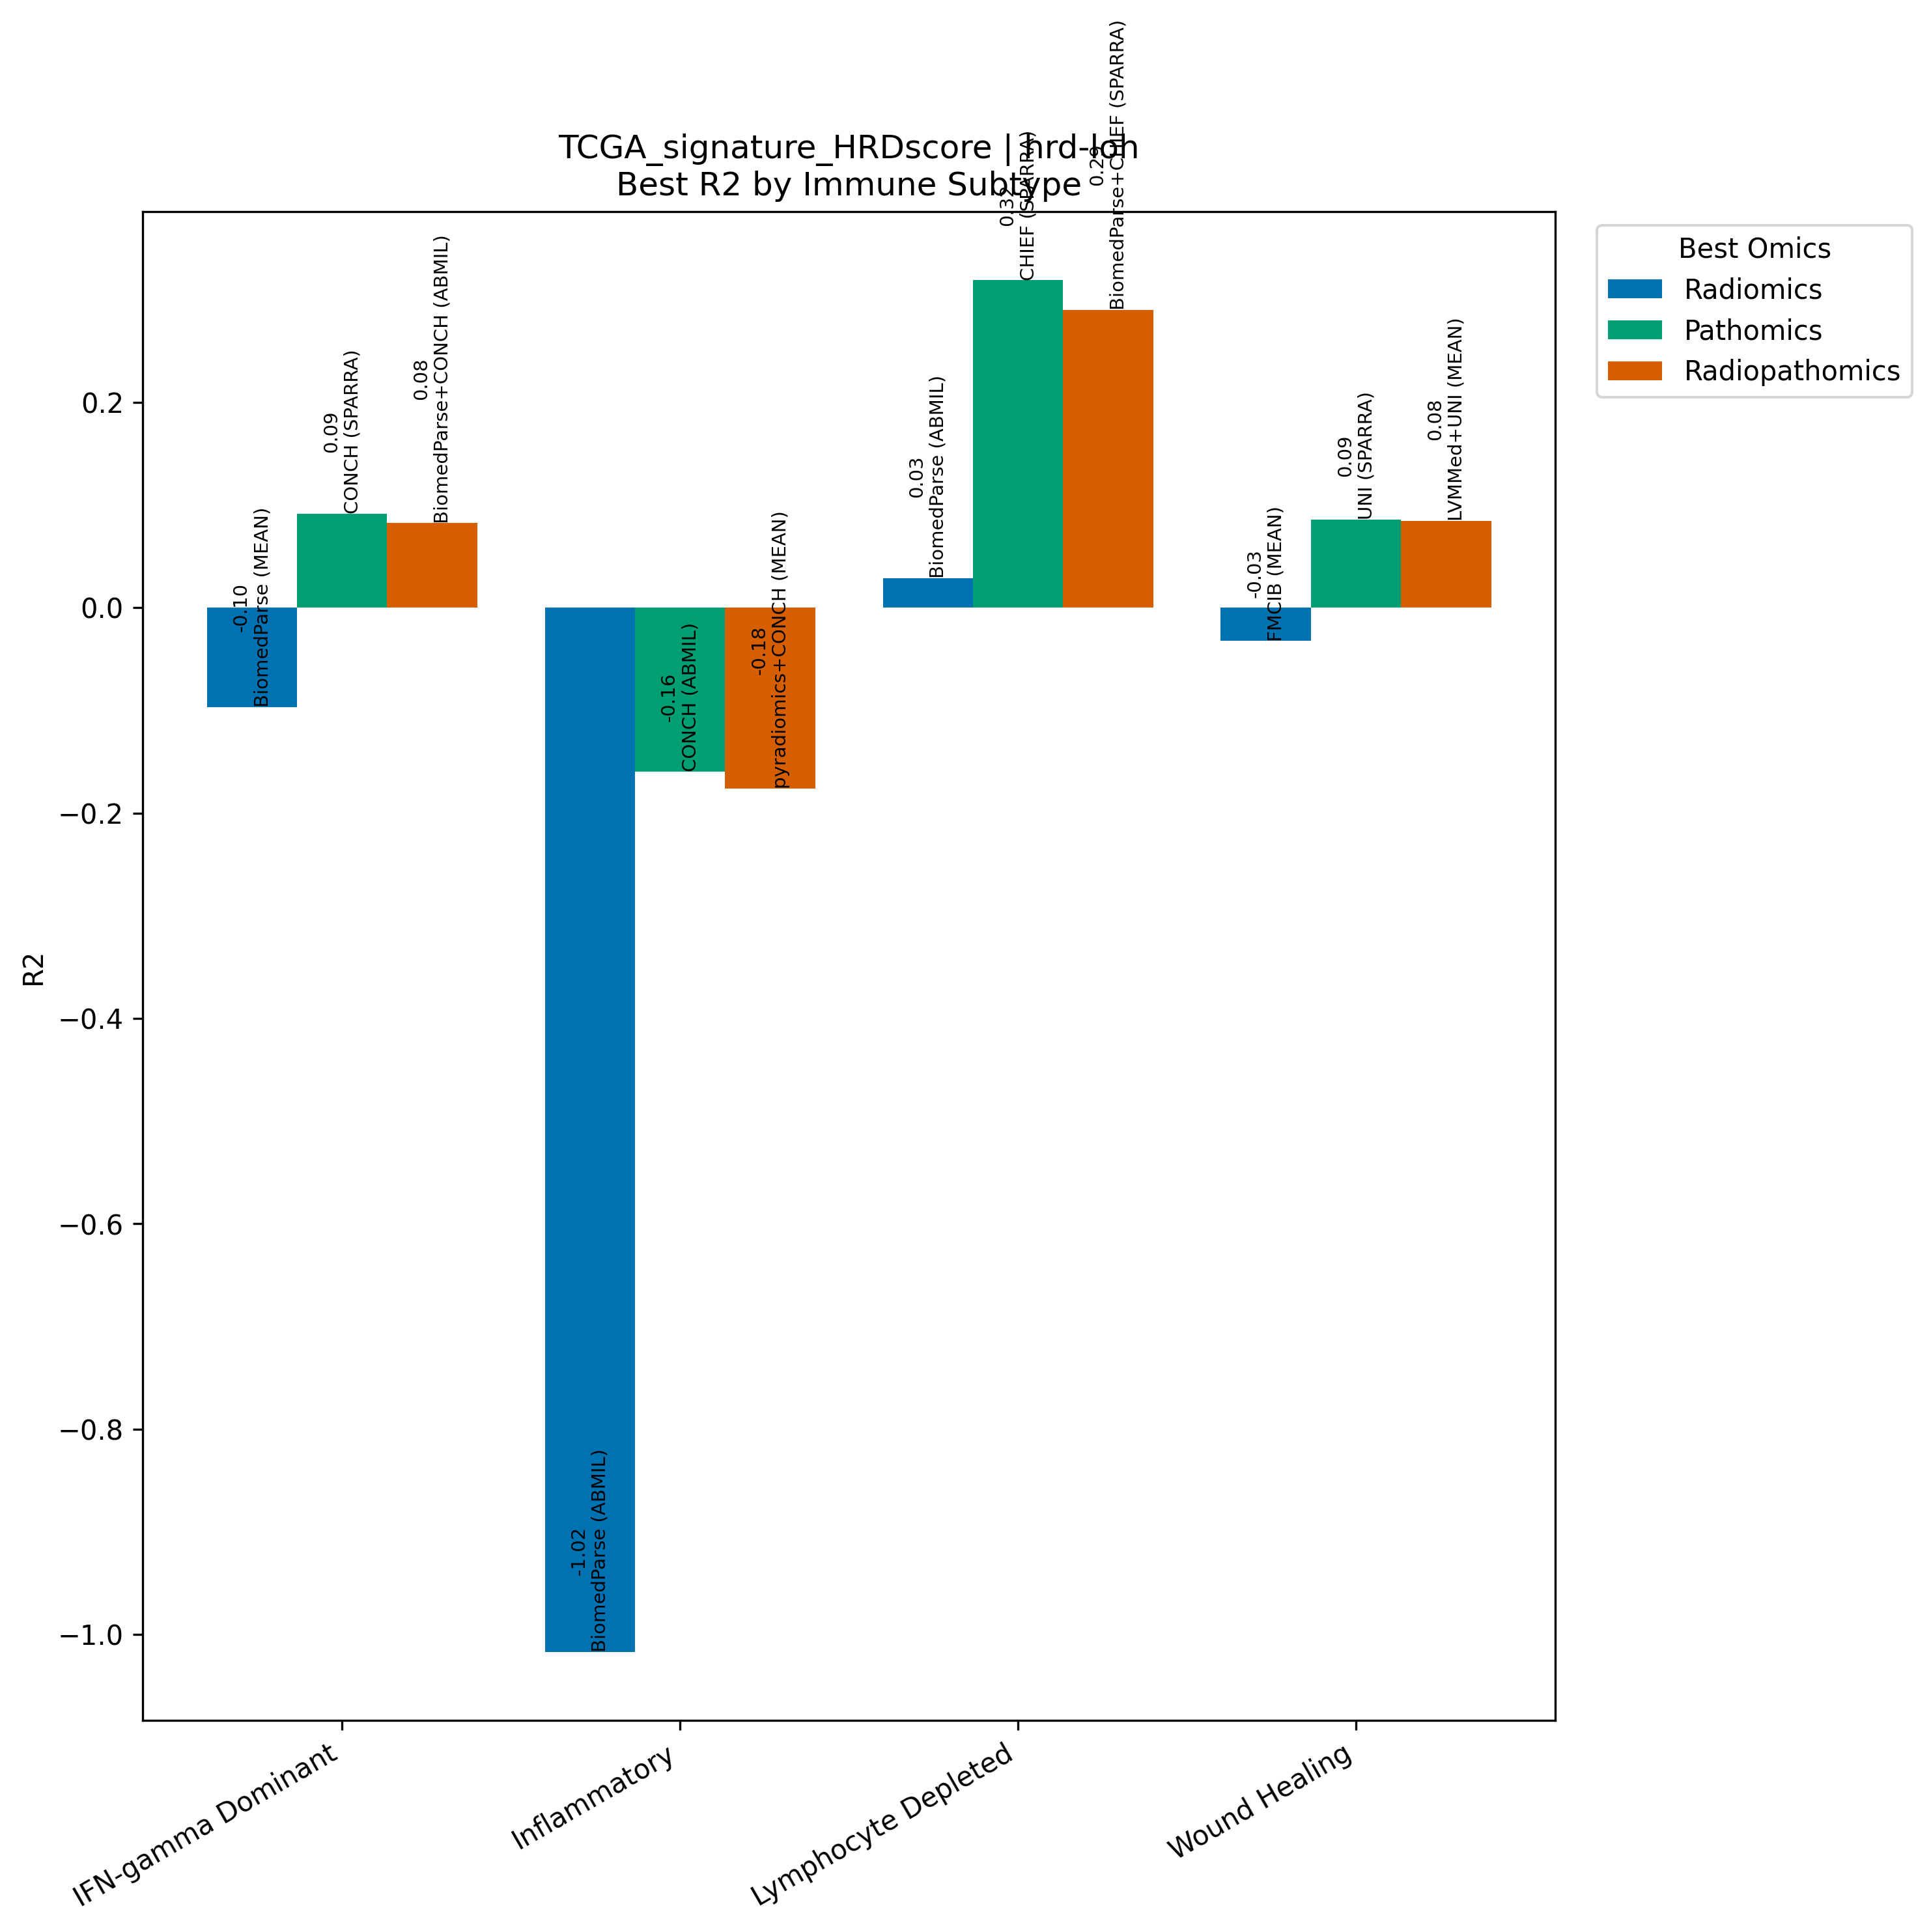

Source data for this figure (header and first rows):
Model, Omics, Subtype, R2, N
BiomedParse (MEAN), Radiomics, IFN-gamma Dominant, -0.09685, 257
CONCH (SPARRA), Pathomics, IFN-gamma Dominant, 0.09176, 257
BiomedParse+CONCH (ABMIL), Radiopathomics, IFN-gamma Dominant, 0.08229, 257
BiomedParse (ABMIL), Radiomics, Inflammatory, -1.017, 287
CONCH (ABMIL), Pathomics, Inflammatory, -0.1598, 287
pyradiomics+CONCH (MEAN), Radiopathomics, Inflammatory, -0.1763, 287
BiomedParse (ABMIL), Radiomics, Lymphocyte Depleted, 0.02866, 91
CHIEF (SPARRA), Pathomics, Lymphocyte Depleted, 0.3189, 91
BiomedParse+CHIEF (SPARRA), Radiopathomics, Lymphocyte Depleted, 0.29, 91
FMCIB (MEAN), Radiomics, Wound Healing, -0.03248, 209
UNI (SPARRA), Pathomics, Wound Healing, 0.08561, 209
LVMMed+UNI (MEAN), Radiopathomics, Wound Healing, 0.08474, 209
